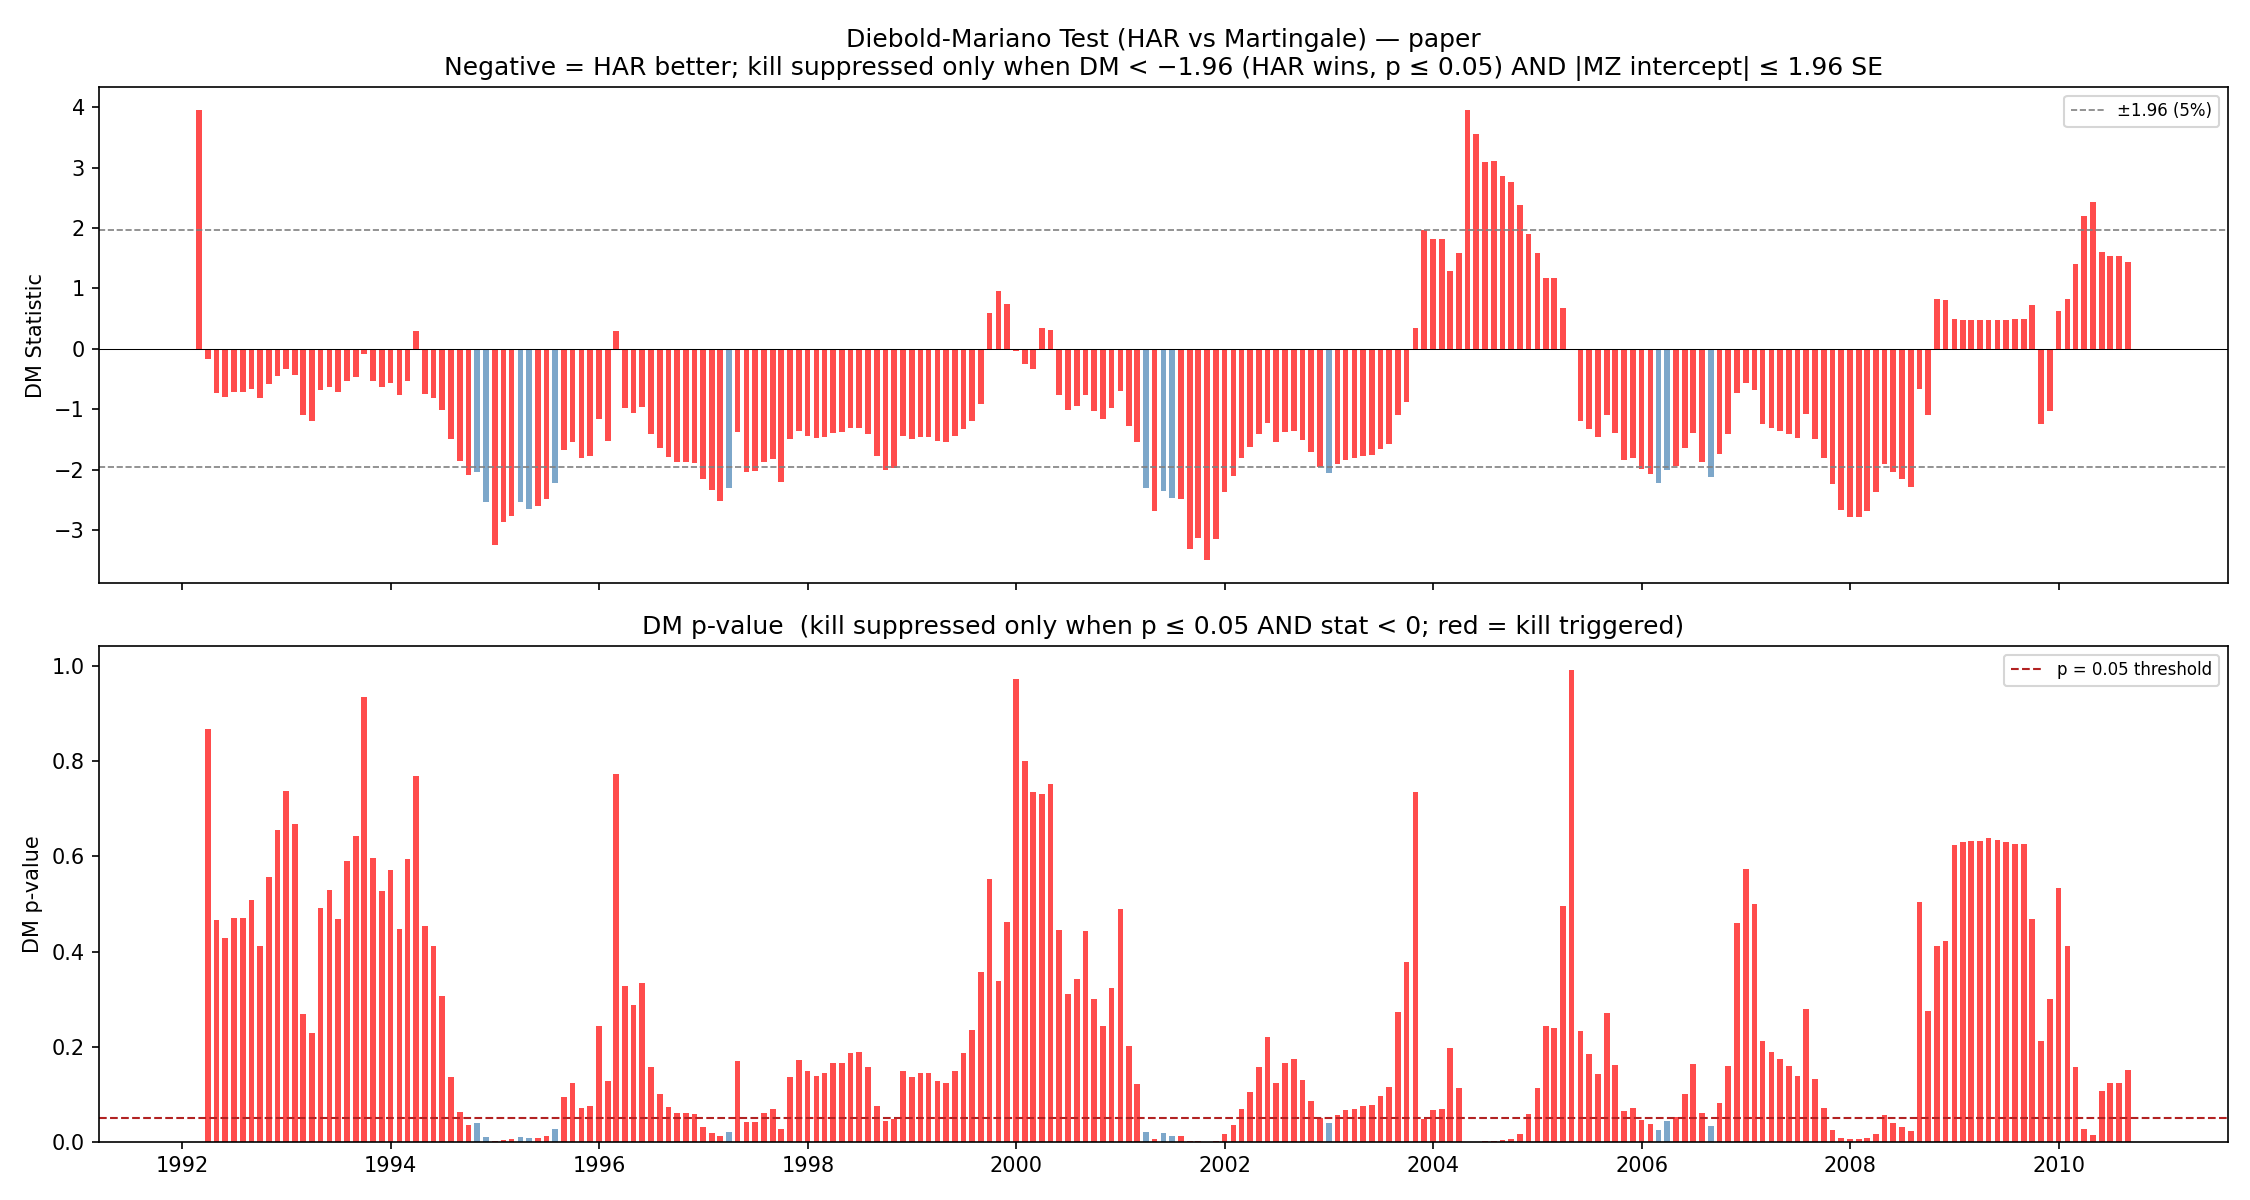

The file beside this chart, header and first rows:
date, n, mz_r2, mz_intcpt, mz_slope, mz_int_se, dm_stat, dm_pval, kill_switch
1992-02-29, 46, 0.0004, 8.779, -0.0224, 2.927, 3.96, 0.0001, True
1992-03-31, 68, 0.001, 9.227, 0.0951, 6.48, -0.1673, 0.8671, True
1992-04-30, 89, 0.0322, 2.406, 0.4893, 4.864, -0.7265, 0.4675, True
1992-05-31, 109, 0.0726, -0.3069, 0.6305, 3.584, -0.791, 0.4289, True
1992-06-30, 131, 0.0477, 2.885, 0.4465, 2.826, -0.7221, 0.4702, True
1992-07-31, 153, 0.0965, 2.465, 0.4719, 1.811, -0.7204, 0.4713, True
1992-08-31, 174, 0.133, 1.993, 0.4997, 1.452, -0.6606, 0.5089, True
1992-09-30, 195, 0.067, 4.866, 0.3277, 1.278, -0.8201, 0.4121, True
1992-10-31, 217, 0.0631, 4.791, 0.3172, 1.21, -0.5864, 0.5576, True
1992-11-30, 237, 0.1144, 3.072, 0.4201, 1.084, -0.4452, 0.6562, True
1992-12-31, 254, 0.1835, 2.233, 0.4733, 0.8648, -0.3357, 0.7371, True
1993-01-31, 252, 0.1422, 3.154, 0.4303, 0.8682, -0.4294, 0.6676, True
1993-02-28, 252, 0.105, 4.035, 0.4279, 0.9781, -1.105, 0.2693, True
1993-03-31, 253, 0.0118, 7, 0.1364, 0.9179, -1.201, 0.2298, True
1993-04-30, 253, 0.0002, 8.283, 0.0162, 0.8921, -0.6878, 0.4916, True
1993-05-31, 253, 0.0073, 7.297, 0.119, 0.9374, -0.629, 0.5294, True
1993-06-30, 253, 0.0033, 7.274, 0.0927, 1.04, -0.7241, 0.469, True
1993-07-31, 252, 0.0302, 4.846, 0.3031, 1.084, -0.5386, 0.5902, True
1993-08-31, 253, 0.0625, 3.305, 0.4445, 1.059, -0.4622, 0.6439, True
1993-09-30, 253, 0.0655, 2.946, 0.4347, 0.988, -0.0808, 0.9356, True
1993-10-31, 252, 0.1371, -1.342, 0.9478, 1.319, -0.5293, 0.5966, True
1993-11-30, 253, 0.2418, -5.273, 1.42, 1.359, -0.6326, 0.527, True
1993-12-31, 253, 0.2717, -5.521, 1.446, 1.272, -0.565, 0.5721, True
1994-01-31, 254, 0.1643, -1.911, 1.039, 1.238, -0.7587, 0.448, True
1994-02-28, 254, 0.075, 1.604, 0.5645, 1.025, -0.5333, 0.5938, True
1994-03-31, 254, 0.0189, 2.867, 0.5227, 1.894, 0.2934, 0.7692, True
1994-04-30, 252, 0.0199, 2.843, 0.5265, 1.863, -0.7481, 0.4544, True
1994-05-31, 253, 0.0112, 3.479, 0.4345, 2.023, -0.8218, 0.4112, True
1994-06-30, 253, 0.009, 3.927, 0.4257, 2.177, -1.022, 0.3069, True
1994-07-31, 252, 0.0086, 4.257, 0.4055, 2.131, -1.488, 0.1367, True
1994-08-31, 253, 0.01, 4.525, 0.4208, 2.024, -1.863, 0.0625, True
1994-09-30, 253, 0.0148, 4.208, 0.5345, 2.1, -2.095, 0.0362, True
1994-10-31, 253, 0.0372, 2.202, 0.8652, 2.161, -2.049, 0.0404, False
1994-11-30, 253, 0.0859, 1.655, 1.008, 1.67, -2.546, 0.0109, False
1994-12-31, 252, 0.0045, 7.977, 0.2181, 1.702, -3.243, 0.0012, True
1995-01-31, 252, 0.0175, 5.371, 0.4748, 1.887, -2.873, 0.0041, True
1995-02-28, 252, 0.0378, 3.657, 0.6682, 1.77, -2.773, 0.0056, True
1995-03-31, 252, 0.113, 0.8486, 0.8749, 1.266, -2.54, 0.0111, False
1995-04-30, 252, 0.1067, 0.6805, 0.8914, 1.298, -2.659, 0.0078, False
1995-05-31, 253, 0.0655, 2.85, 0.68, 1.267, -2.604, 0.0092, True
1995-06-30, 253, 0.0732, 2.785, 0.6769, 1.179, -2.485, 0.0129, True
1995-07-31, 253, 0.0926, 2.208, 0.7617, 1.158, -2.22, 0.0264, False
1995-08-31, 253, 0.0811, 1.831, 0.7528, 1.24, -1.678, 0.0934, True
1995-09-30, 252, 0.1041, 0.8202, 0.8223, 1.176, -1.538, 0.1241, True
1995-10-31, 253, 0.0536, 2.744, 0.502, 1.022, -1.807, 0.0708, True
1995-11-30, 253, 0.0468, 9.597, -0.4816, 1.009, -1.777, 0.0756, True
1995-12-31, 252, 0.0222, 11.29, -0.6197, 1.85, -1.163, 0.2447, True
1996-01-31, 253, 0.0067, 5.1, 0.3528, 1.944, -1.524, 0.1274, True
1996-02-29, 254, 0.3081, -13.29, 3.02, 2.142, 0.287, 0.7741, True
1996-03-31, 252, 0.1991, 0.2594, 1.218, 1.305, -0.9788, 0.3277, True
1996-04-30, 254, 0.1584, 2.582, 0.9267, 1.211, -1.062, 0.2885, True
1996-05-31, 254, 0.1427, 2.362, 0.8797, 1.279, -0.9675, 0.3333, True
1996-06-30, 252, 0.1583, 1.217, 1.066, 1.522, -1.412, 0.1581, True
1996-07-31, 254, 0.1326, 4.189, 0.8393, 1.451, -1.642, 0.1006, True
1996-08-31, 253, 0.0807, 6.955, 0.616, 1.451, -1.792, 0.0731, True
1996-09-30, 253, 0.0174, 10.52, 0.2827, 1.546, -1.875, 0.0607, True
1996-10-31, 254, 0.003, 12.54, 0.1183, 1.591, -1.875, 0.0608, True
1996-11-30, 253, 0.0043, 16.27, -0.1473, 1.702, -1.892, 0.0584, True
1996-12-31, 254, 0.0006, 14.37, 0.0541, 1.859, -2.163, 0.0305, True
1997-01-31, 254, 0.0002, 15.1, 0.0289, 1.954, -2.344, 0.0191, True
... 163 more rows
